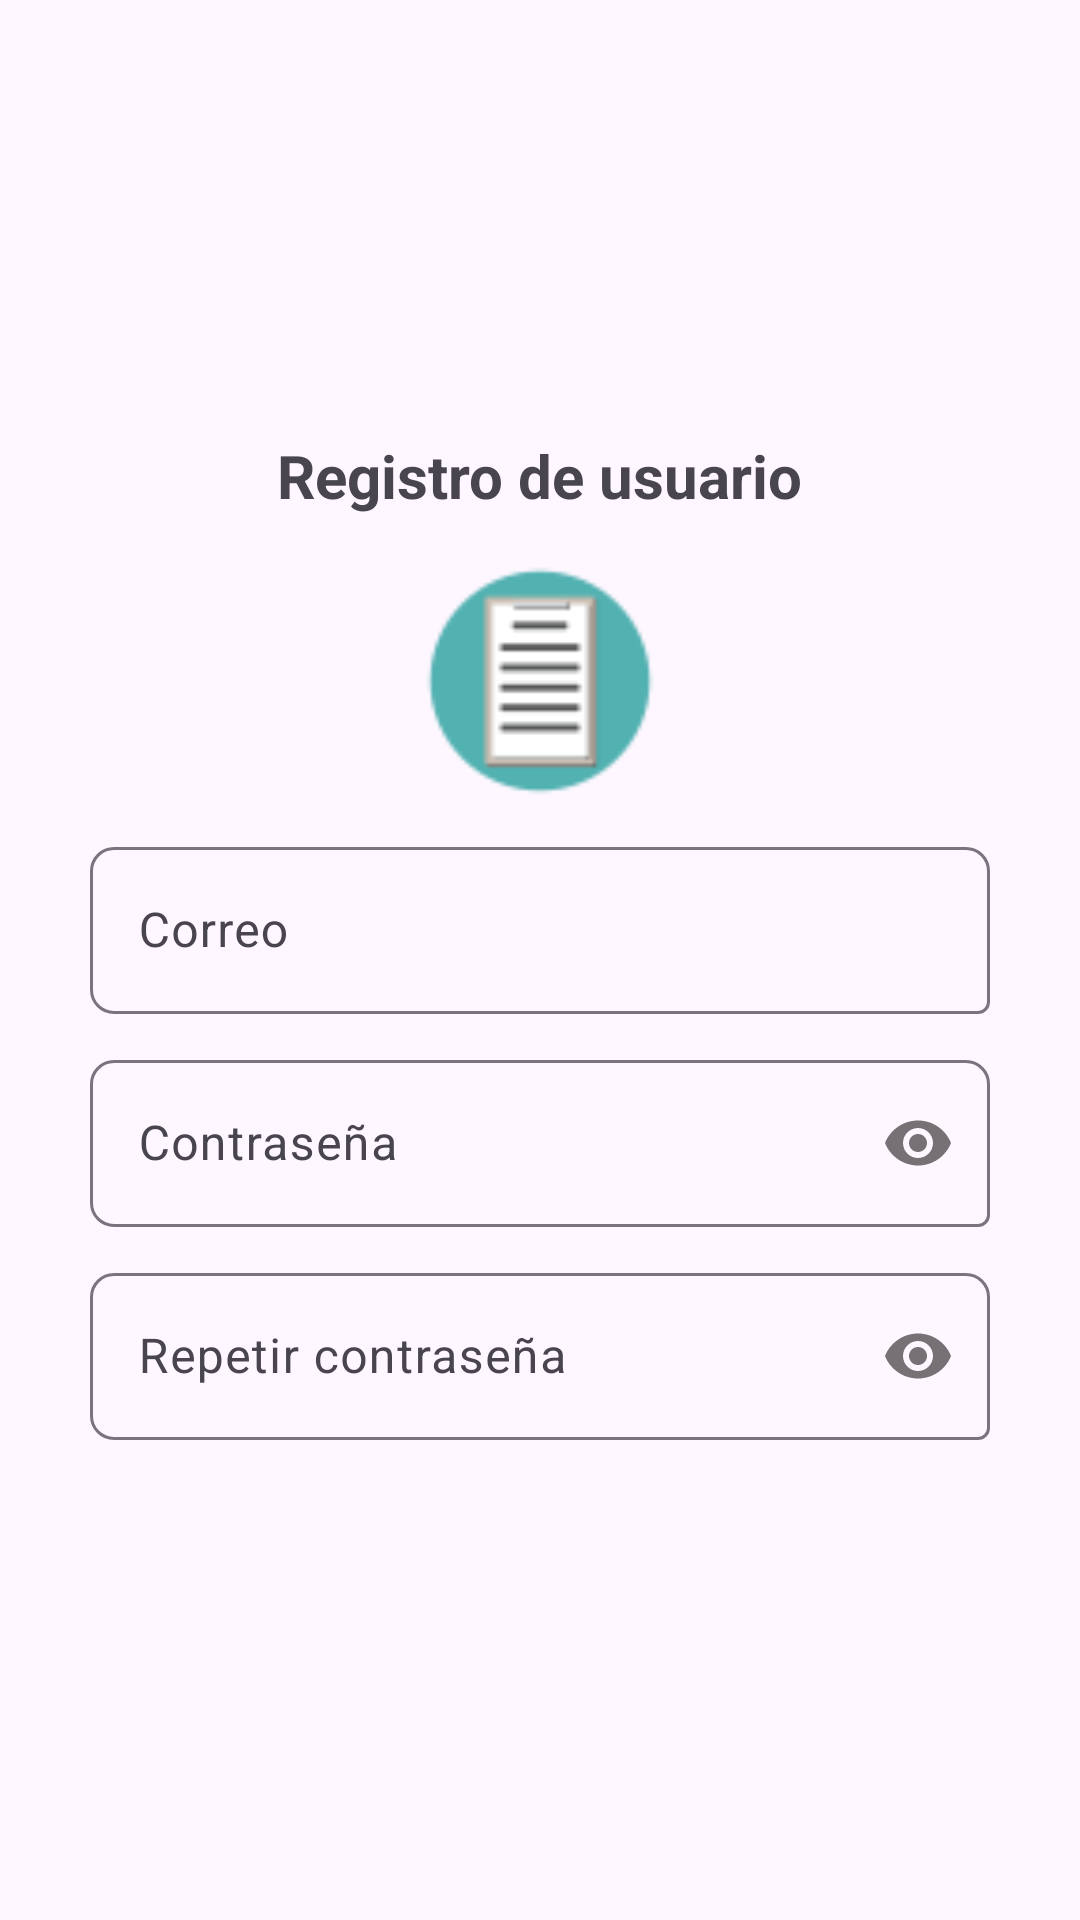

Reconstruct the res/layout file that produces this screen, plus the resources it refers to.
<!-- AndroidManifest.xml: application theme Theme.AppCarrito -->
<!-- res/layout/activity_registro_correo.xml -->
<?xml version="1.0" encoding="utf-8"?>
<RelativeLayout
    xmlns:android="http://schemas.android.com/apk/res/android"
    xmlns:app="http://schemas.android.com/apk/res-auto"
    xmlns:tools="http://schemas.android.com/tools"
    android:id="@+id/main"
    android:layout_width="match_parent"
    android:layout_height="match_parent"
    tools:context=".Registro_correo">

    <androidx.appcompat.widget.LinearLayoutCompat
        android:layout_width="match_parent"
        android:layout_height="match_parent"
        android:orientation="vertical"
        android:padding="30dp"
        android:gravity="center">

        <TextView
            android:text="@string/Txt_registro"
            android:textStyle="bold"
            android:textSize="20sp"
            android:layout_width="wrap_content"
            android:layout_height="wrap_content"/>

        <ImageView
            android:layout_marginTop="15dp"
            android:src="@drawable/form_registro"
            android:layout_width="80dp"
            android:layout_height="80dp"/>

        
        <com.google.android.material.textfield.TextInputLayout
            android:layout_width="match_parent"
            android:layout_height="wrap_content"
            android:layout_marginTop="10dp"
            app:boxCornerRadiusBottomStart="8dp"
            app:boxCornerRadiusTopEnd="8dp"
            app:boxCornerRadiusTopStart="8dp">

            <EditText
                android:id="@+id/Et_email"
                android:hint="@string/Et_email"
                android:inputType="textEmailAddress"
                android:layout_width="match_parent"
                android:layout_height="wrap_content"/>

        </com.google.android.material.textfield.TextInputLayout>

        
        <com.google.android.material.textfield.TextInputLayout
            android:layout_width="match_parent"
            android:layout_height="wrap_content"
            android:layout_marginTop="10dp"
            app:boxCornerRadiusBottomStart="8dp"
            app:boxCornerRadiusTopEnd="8dp"
            app:boxCornerRadiusTopStart="8dp"
            app:passwordToggleEnabled="true">


            <EditText
                android:id="@+id/Et_password"
                android:inputType="textPassword"
                android:hint="@string/Et_password"
                android:layout_width="match_parent"
                android:layout_height="wrap_content"/>

        </com.google.android.material.textfield.TextInputLayout>

        
        <com.google.android.material.textfield.TextInputLayout
            android:layout_width="match_parent"
            android:layout_height="wrap_content"
            android:layout_marginTop="10dp"
            app:boxCornerRadiusBottomStart="8dp"
            app:boxCornerRadiusTopEnd="8dp"
            app:boxCornerRadiusTopStart="8dp"
            app:passwordToggleEnabled="true">


            <EditText
                android:id="@+id/Etr_r_password"
                android:inputType="textPassword"
                android:hint="@string/Etr_r_password"
                android:layout_width="match_parent"
                android:layout_height="wrap_content"/>

        </com.google.android.material.textfield.TextInputLayout>

        <com.google.android.material.button.MaterialButton
            android:id="@+id/Btn_registrar"
            android:text="@string/Btn_registrar"
            android:textAllCaps="true"
            android:layout_marginTop="15dp"
            android:layout_width="180dp"
            android:layout_height="@dimen/m_button_height"/>


    </androidx.appcompat.widget.LinearLayoutCompat>
</RelativeLayout>
<!-- resources referenced by this layout -->
<resources>
  <!-- drawable form_registro: png bitmap (drawable, 1399 bytes) -->
  <string name="Btn_registrar">Registrar</string>
  <string name="Et_email">Correo</string>
  <string name="Et_password">Contraseña</string>
  <string name="Etr_r_password">Repetir contraseña</string>
  <string name="Txt_registro">Registro de usuario</string>
  <style name="Theme.AppCarrito" parent="Base.Theme.AppCarrito" />
  <style name="Base.Theme.AppCarrito" parent="Theme.Material3.DayNight.NoActionBar">
          
          
      </style>
</resources>
